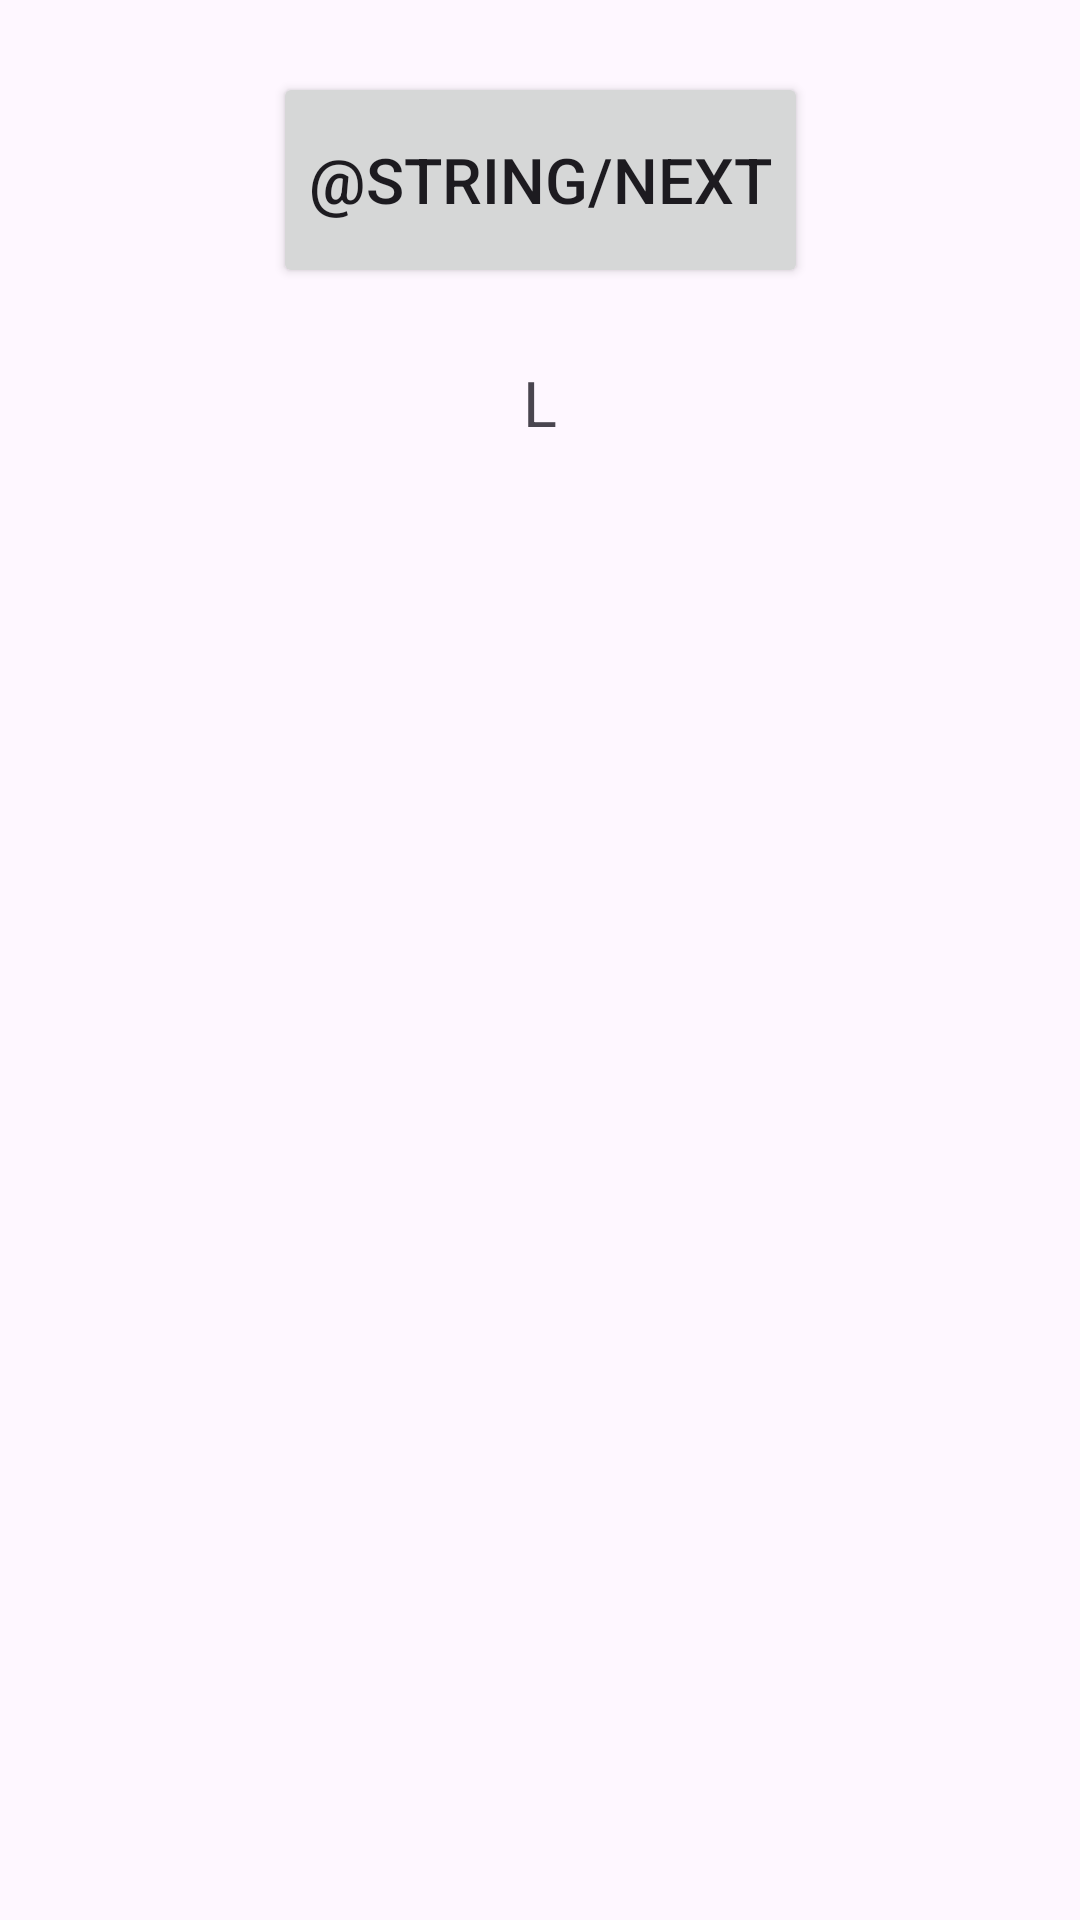

Write the Android layout XML for this screen, with the resource values it uses.
<!-- AndroidManifest.xml: application theme Theme.OrderEase -->
<!-- res/layout/fragment_first.xml -->
<?xml version="1.0" encoding="utf-8"?>
<androidx.core.widget.NestedScrollView xmlns:android="http://schemas.android.com/apk/res/android"
    xmlns:app="http://schemas.android.com/apk/res-auto"
    xmlns:tools="http://schemas.android.com/tools"
    android:layout_width="match_parent"
    android:layout_height="match_parent"
    tools:context=".FirstFragment">

    <androidx.constraintlayout.widget.ConstraintLayout
        android:layout_width="match_parent"
        android:layout_height="match_parent"
        android:padding="24dp">

        <Button
            android:id="@+id/button_first"
            android:layout_width="wrap_content"
            android:layout_height="72dp"
            android:text="@string/next"
            android:textSize="21sp"
            app:layout_constraintBottom_toTopOf="@id/textview_first"
            app:layout_constraintEnd_toEndOf="parent"
            app:layout_constraintStart_toStartOf="parent"
            app:layout_constraintTop_toTopOf="parent" />

        <TextView
            android:id="@+id/textview_first"
            android:layout_width="wrap_content"
            android:layout_height="wrap_content"
            android:layout_marginTop="24dp"
            android:text="@string/lorem_ipsum"
            android:textSize="21sp"
            app:layout_constraintBottom_toBottomOf="parent"
            app:layout_constraintEnd_toEndOf="parent"
            app:layout_constraintStart_toStartOf="parent"
            app:layout_constraintTop_toBottomOf="@id/button_first" />
    </androidx.constraintlayout.widget.ConstraintLayout>
</androidx.core.widget.NestedScrollView>
<!-- resources referenced by this layout -->
<resources>
  <string name="lorem_ipsum" translatable="false">
          L
      </string>
  <style name="Theme.OrderEase" parent="Theme.MaterialComponents.Light.NoActionBar">
          <item name="android:fitsSystemWindows">true</item>
          <item name="android:windowTranslucentStatus">false</item>
          <item name="android:windowTranslucentNavigation">false</item>
      </style>
</resources>
